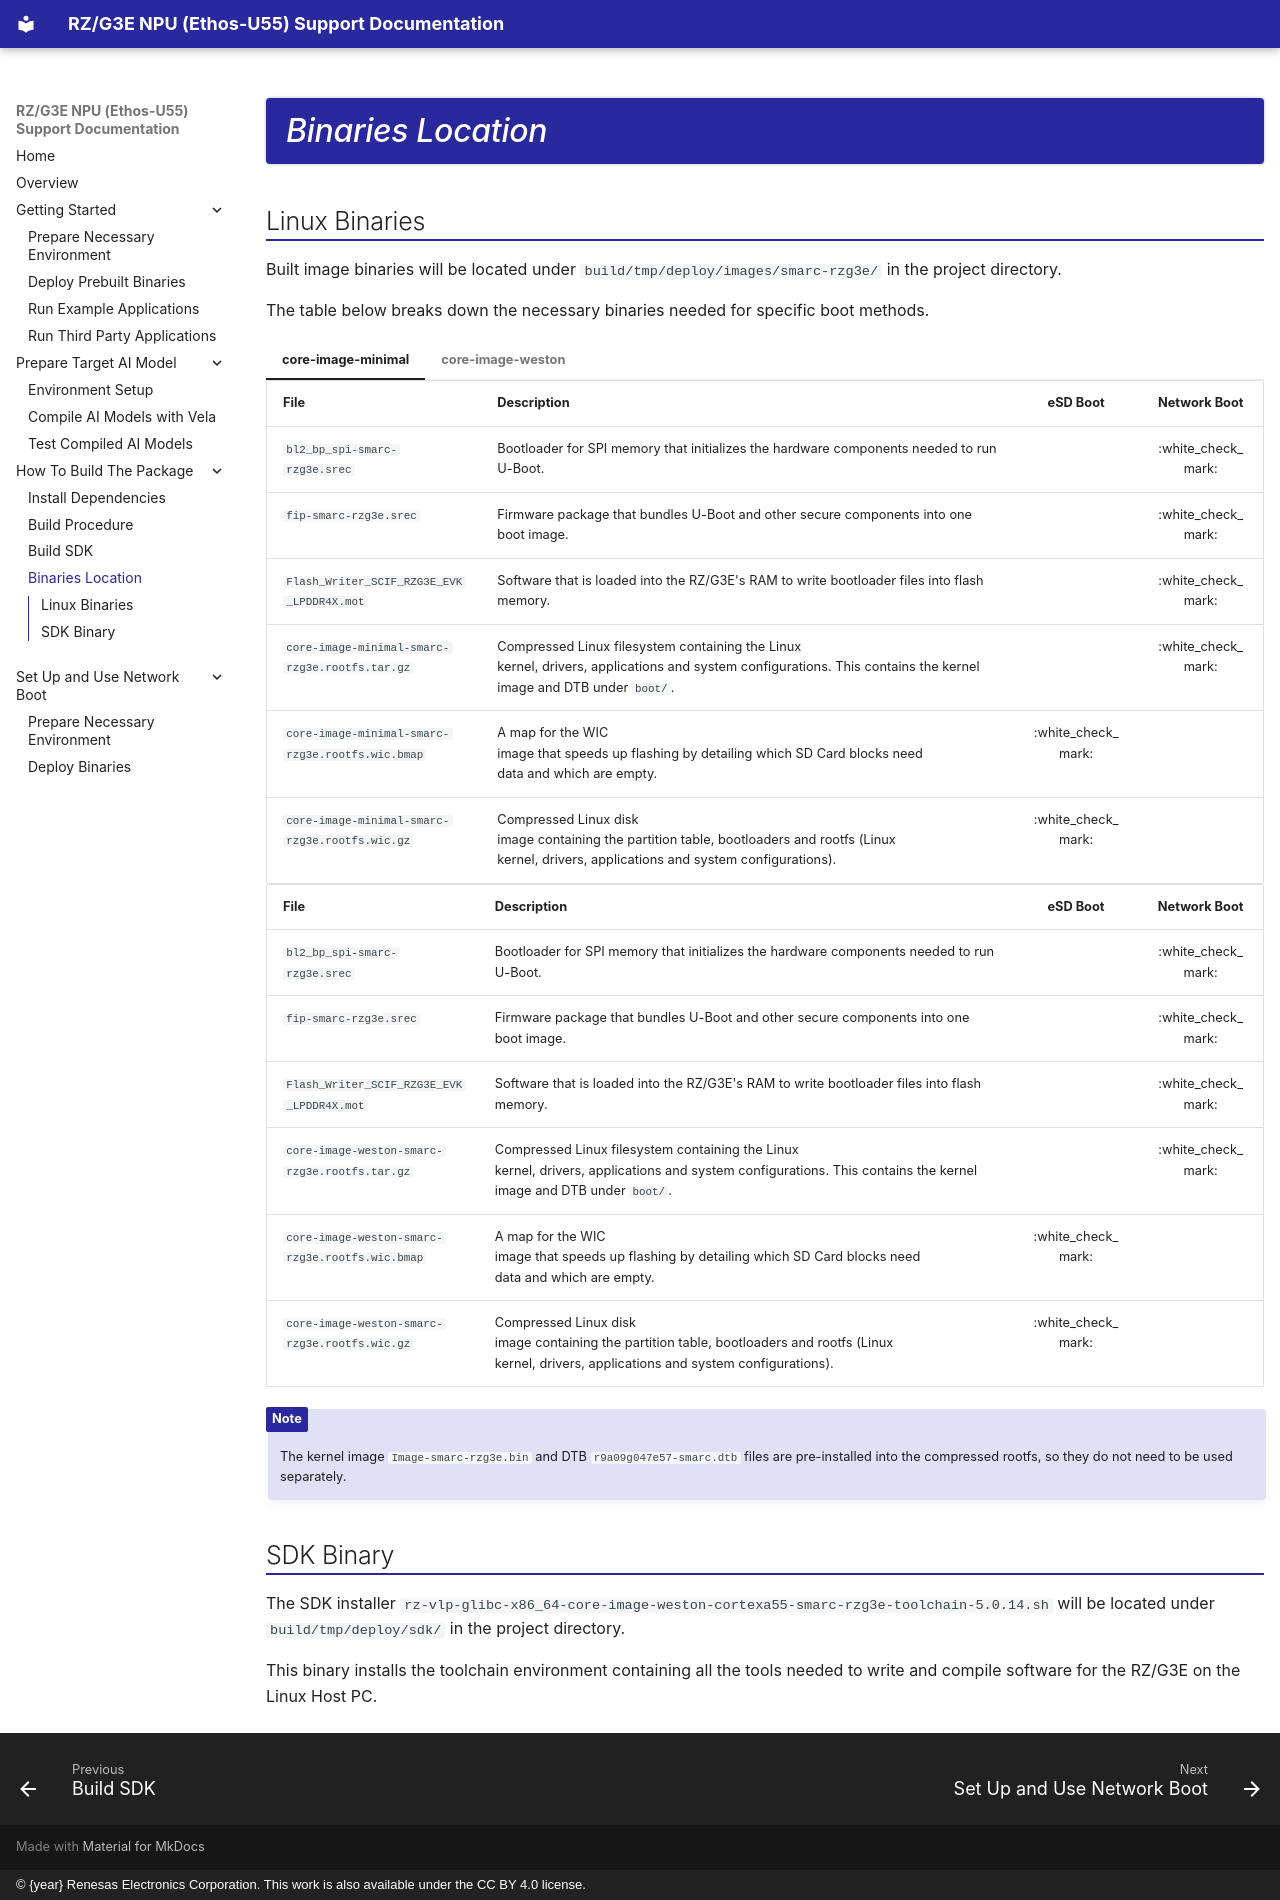

repository: renesas-rz/rz-ethos-u-docs · page: build-package/binaries-location/index.html · generator: mkdocs · copyright: © {year} Renesas Electronics Corporation. This work is also available under the CC BY 4.0 license.

# Binaries Location

## Linux Binaries

Built image binaries will be located under
`build/tmp/deploy/images/smarc-rzg3e/` in the project directory.

The table below breaks down the necessary binaries needed for specific
boot methods.

=== "core-image-minimal"

    | File                                             | Description                                                                                                                                                     |      eSD Boot      |    Network Boot    |
    | ------------------------------------------------ | --------------------------------------------------------------------------------------------------------------------------------------------------------------- | :----------------: | :----------------: |
    | `bl2_bp_spi-smarc-rzg3e.srec`                    | Bootloader for SPI memory that initializes the hardware components needed to run U-Boot.                                                                        |                    | :white_check_mark: |
    | `fip-smarc-rzg3e.srec`                           | Firmware package that bundles U-Boot and other secure components into one boot image.                                                                           |                    | :white_check_mark: |
    | `Flash_Writer_SCIF_RZG3E_EVK_LPDDR4X.mot`        | Software that is loaded into the RZ/G3E's RAM to write bootloader files into flash memory.                                                                      |                    | :white_check_mark: |
    | `core-image-minimal-smarc-rzg3e.rootfs.tar.gz`   | Compressed Linux filesystem containing the Linux kernel, drivers, applications and system configurations. This contains the kernel image and DTB under `boot/`. |                    | :white_check_mark: |
    | `core-image-minimal-smarc-rzg3e.rootfs.wic.bmap` | A map for the WIC image that speeds up flashing by detailing which SD Card blocks need data and which are empty.                                                | :white_check_mark: |                    |
    | `core-image-minimal-smarc-rzg3e.rootfs.wic.gz`   | Compressed Linux disk image containing the partition table, bootloaders and rootfs (Linux kernel, drivers, applications and system configurations).             | :white_check_mark: |                    |

=== "core-image-weston"

    | File                                            | Description                                                                                                                                                     |      eSD Boot      |    Network Boot    |
    | ----------------------------------------------- | --------------------------------------------------------------------------------------------------------------------------------------------------------------- | :----------------: | :----------------: |
    | `bl2_bp_spi-smarc-rzg3e.srec`                   | Bootloader for SPI memory that initializes the hardware components needed to run U-Boot.                                                                        |                    | :white_check_mark: |
    | `fip-smarc-rzg3e.srec`                          | Firmware package that bundles U-Boot and other secure components into one boot image.                                                                           |                    | :white_check_mark: |
    | `Flash_Writer_SCIF_RZG3E_EVK_LPDDR4X.mot`       | Software that is loaded into the RZ/G3E's RAM to write bootloader files into flash memory.                                                                      |                    | :white_check_mark: |
    | `core-image-weston-smarc-rzg3e.rootfs.tar.gz`   | Compressed Linux filesystem containing the Linux kernel, drivers, applications and system configurations. This contains the kernel image and DTB under `boot/`. |                    | :white_check_mark: |
    | `core-image-weston-smarc-rzg3e.rootfs.wic.bmap` | A map for the WIC image that speeds up flashing by detailing which SD Card blocks need data and which are empty.                                                | :white_check_mark: |                    |
    | `core-image-weston-smarc-rzg3e.rootfs.wic.gz`   | Compressed Linux disk image containing the partition table, bootloaders and rootfs (Linux kernel, drivers, applications and system configurations).             | :white_check_mark: |                    |

!!! note

    The kernel image `Image-smarc-rzg3e.bin` and DTB
    `r9a09g047e57-smarc.dtb` files are pre-installed into the
    compressed rootfs, so they do not need to be used separately.

## SDK Binary

The SDK installer
`rz-vlp-glibc-x86_64-core-image-weston-cortexa55-smarc-rzg3e-toolchain-5.0.14.sh`
will be located under `build/tmp/deploy/sdk/` in the project directory.

This binary installs the toolchain environment containing all the tools
needed to write and compile software for the RZ/G3E on the Linux Host PC.
